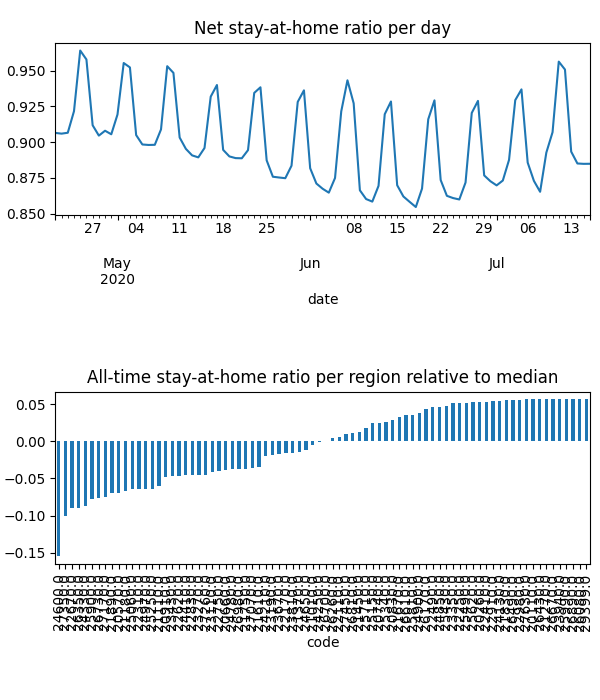

The table this chart was drawn from, first rows:
date, code, km, stay, weight, visit
2020-04-21, 20110, , 1.0, 1.649200180759284e-05, 0.0
2020-04-21, 20260, , 1.0, 1.7377986017747404e-05, 0.0
2020-04-21, 20570, 5.117, 0.877, 0.0002226, 0.0004959
2020-04-21, 20660, 7.016, 0.9166, 0.0001829, 0.01662
2020-04-21, 20740, 3.821, 0.9684, 5.672375472976723e-05, 0.0
2020-04-21, 20830, 4.958, 0.9714, 8.462614246208805e-05, 0.0002999
2020-04-21, 20910, 7.331, 0.9163, 0.0001313, 0.01525
2020-04-21, 21010, 5.474, 0.9226, 1.8472472677827e-05, 0.0
2020-04-21, 21110, 6.232, 0.9092, 0.0002612, 0.02821
2020-04-21, 21180, 8.293, 0.8754, 0.0004684, 0.05193
2020-04-21, 21270, , 1.0, 7.907618285947365e-06, 0.0
2020-04-21, 21370, 4.214, 0.9314, 5.647041632546805e-05, 3.184247945181067e-05
2020-04-21, 21450, 10.76, 0.9579, 0.0002235, 0.008501
2020-04-21, 21610, 8.874, 0.9155, 0.0007304, 0.05014
2020-04-21, 21670, 3.901, 0.969, 1.9701680683598872e-05, 0.0
2020-04-21, 21750, 3.833, 0.9031, 2.9723524566313293e-05, 0.0
2020-04-21, 21830, 3.838, 0.9917, 1.6161827344888362e-05, 0.0
2020-04-21, 21890, 6.549, 0.8906, 0.000275, 0.03429
2020-04-21, 22110, 5.4, 0.947, 7.259238604124654e-05, 0.0
2020-04-21, 22170, 7.612, 0.9296, 0.0002809, 0.01236
2020-04-21, 22250, , 1.0, 1.2774155443337963e-05, 0.0
2020-04-21, 22310, 6.628, 0.9012, 0.0002596, 0.0327
2020-04-21, 22410, 5.42, 0.9908, 2.3557033242409383e-05, 0.0
2020-04-21, 22490, 5.442, 0.9913, 2.9228209350257546e-05, 0.0006497
2020-04-21, 22620, 5.057, 0.9038, 0.0002297, 0.0
2020-04-21, 22670, 8.595, 0.8463, 0.0004406, 0.06323
2020-04-21, 22750, 6.239, 0.9106, 0.0004727, 0.0001928
2020-04-21, 22830, 5.162, 0.8947, 0.0001359, 4.653900842956944e-05
2020-04-21, 22910, , 1.0, 1.725523142278715e-05, 0.0
2020-04-21, 22980, , 1.0, 5.897031198825754e-06, 0.0
2020-04-21, 23110, 9.095, 0.8836, 0.0001422, 0.01862
2020-04-21, 23190, 3.989, 0.928, 3.554800880838723e-05, 0.0
2020-04-21, 23270, 8.13, 0.8923, 0.0005276, 0.04024
2020-04-21, 23350, 3.953, 0.993, 2.2973193630785324e-05, 0.0
2020-04-21, 23430, 7.704, 0.8986, 0.0002667, 0.02956
2020-04-21, 23670, 6.453, 0.928, 0.0002702, 0.02013
2020-04-21, 23810, 7.437, 0.9254, 0.0001577, 0.0003756
2020-04-21, 23940, , 1.0, 5.46174945831489e-06, 0.0
2020-04-21, 24130, 3.989, 0.9954, 6.174671510525042e-05, 0.0002293
2020-04-21, 24210, 6.854, 0.936, 0.0001916, 0.01363
2020-04-21, 24250, 3.9, 0.9228, 1.034122972191547e-05, 0.0
2020-04-21, 24330, 7.698, 0.8646, 0.0001773, 0.03085
2020-04-21, 24410, 6.193, 0.9054, 0.0001865, 0.01814
2020-04-21, 24600, 12.88, 0.8112, 0.0005572, 0.1406
2020-04-21, 24650, 10.65, 0.9331, 0.0003535, 0.02327
2020-04-21, 24780, 4.931, 0.9085, 0.0001312, 0.0
2020-04-21, 24850, 7.558, 0.9831, 8.3326454034948e-05, 0.0
2020-04-21, 24900, 3.955, 0.9783, 3.9465066679989325e-05, 0.0001607
2020-04-21, 24970, 8.891, 0.8918, 0.00033, 0.03816
2020-04-21, 25060, 6.425, 0.8994, 0.0002257, 0.027
2020-04-21, 25150, 10.4, 0.9737, 5.517344521300805e-05, 0.0009321
2020-04-21, 25250, 6.564, 0.893, 0.0003092, 0.03984
2020-04-21, 25340, 6.676, 0.9708, 0.0002478, 0.002452
2020-04-21, 25430, 3.9, 0.9888, 2.0387043255572294e-05, 0.0
2020-04-21, 25490, 5.424, 0.9959, 1.1568511176671696e-05, 0.0003377
2020-04-21, 25620, , 1.0, 1.5041610442471435e-05, 0.0
2020-04-21, 25710, 8.17, 0.9678, 0.0001153, 0.00598
2020-04-21, 25810, 4.393, 0.9794, 1.8128567386781655e-05, 0.0
2020-04-21, 25900, 7.655, 0.8896, 0.0002413, 0.03688
2020-04-21, 25990, , 1.0, 4.71664183695155e-06, 0.0
... 6,900 more rows
